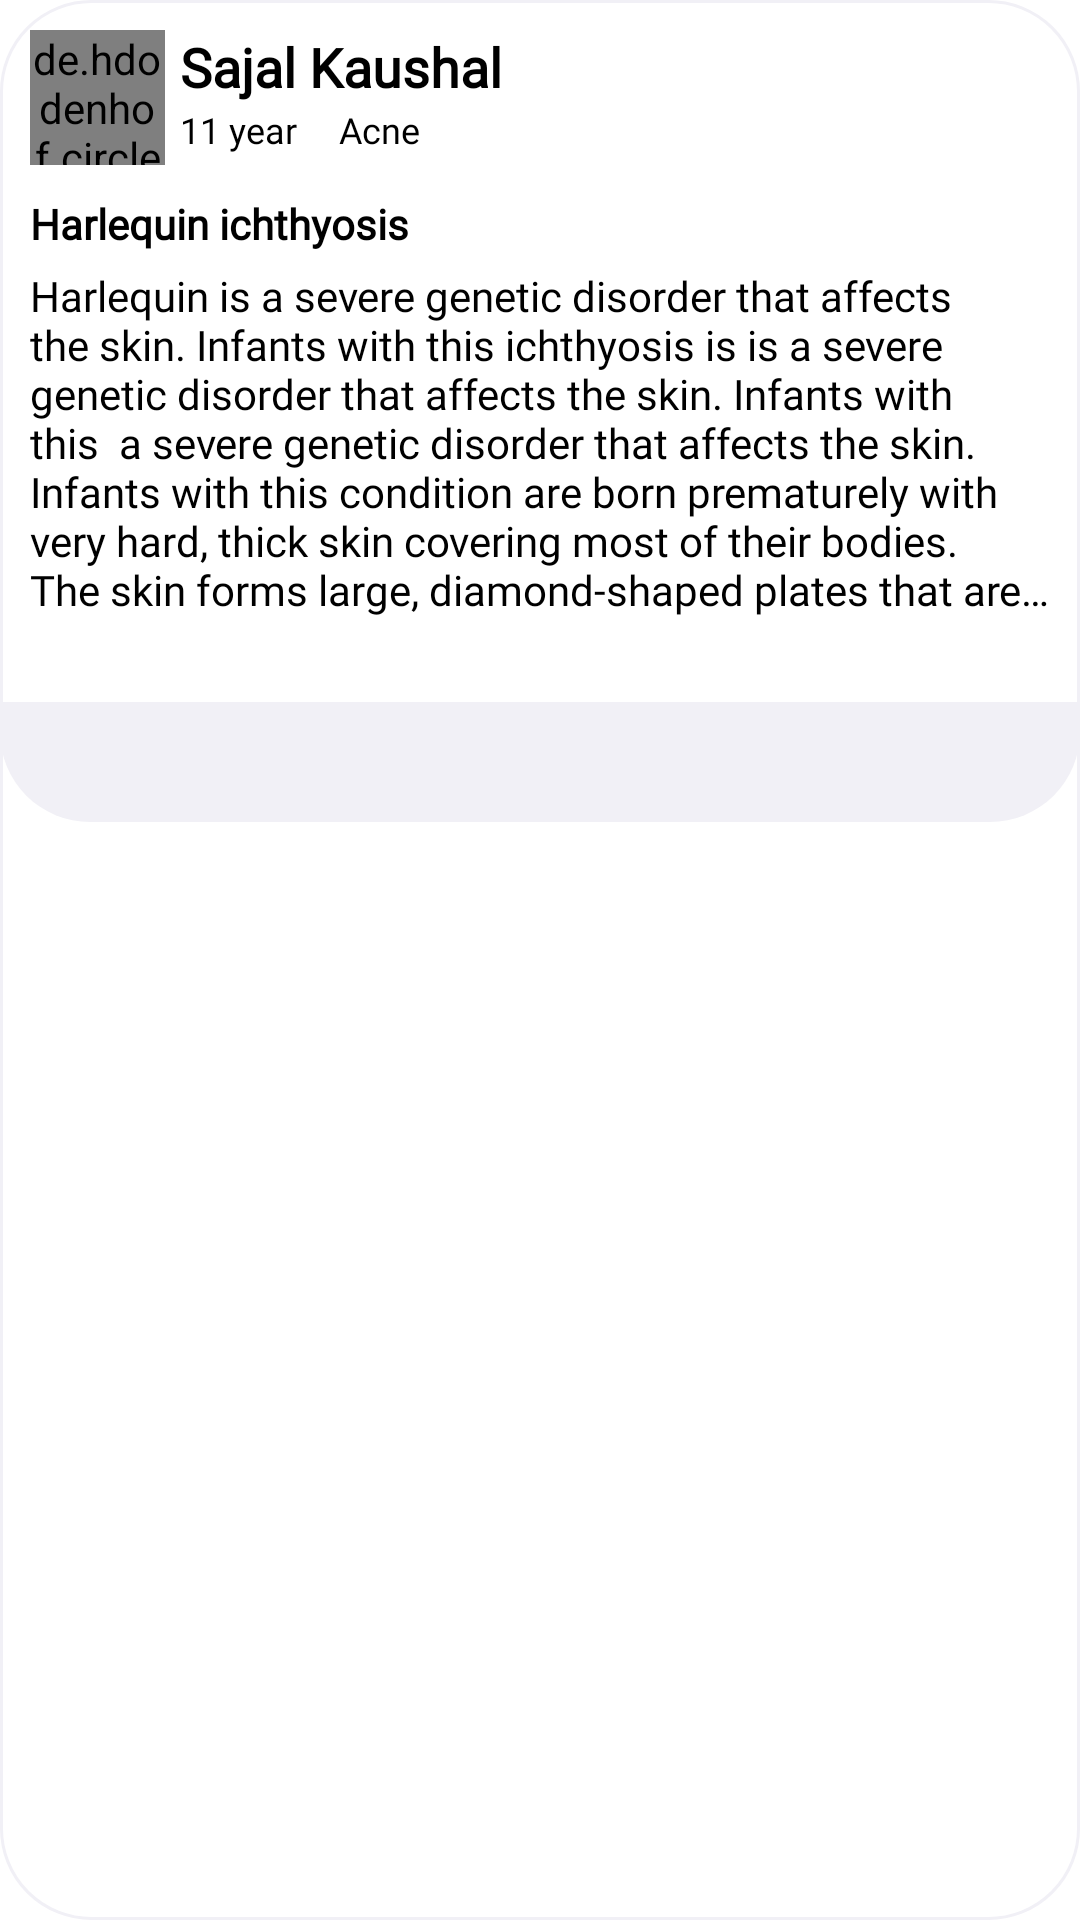

This screen was rendered from an Android layout file. Write that file and the resources it references.
<!-- AndroidManifest.xml: application theme Theme.HumanDisClass -->
<!-- res/layout/name_disease_advice.xml -->
<?xml version="1.0" encoding="utf-8"?>
<RelativeLayout xmlns:android="http://schemas.android.com/apk/res/android"
    android:layout_width="match_parent"
    xmlns:app="http://schemas.android.com/apk/res-auto"
    android:layout_margin="5dp"
    android:id="@+id/relative_layout_name_disease_advice"
    android:background="@drawable/outline30dp"
    android:layout_height="wrap_content">

    <de.hdodenhof.circleimageview.CircleImageView
        android:id="@+id/name_disease_advice_image"
        android:layout_width="45dp"
        android:layout_height="45dp"
        android:layout_marginStart="10dp"
        android:layout_marginTop="10dp"
        android:src="@color/black" />

    <TextView
        android:id="@+id/name_disease_advice_name"
        android:layout_width="130dp"
        android:layout_height="25dp"
        android:layout_marginStart="60dp"
        android:layout_marginTop="10dp"
        android:fontFamily="@font/varela_round"
        android:text="Sajal Kaushal"
        android:textColor="@color/black"
        android:textSize="18dp"
        android:textStyle="bold" />
    <FrameLayout
        android:id="@+id/name_disease_advice_age"
        android:layout_width="wrap_content"
        android:layout_height="wrap_content"
        android:layout_marginStart="60dp"
        android:layout_below="@+id/name_disease_advice_name">
        <TextView
            android:id="@+id/name_disease_advice_year"
            android:layout_width="50dp"
            android:layout_height="20dp"
            android:layout_below="@+id/commentname"
            android:fontFamily="@font/varela_round"
            android:text="11 year"
            android:textColor="@color/black"
            android:textSize="12dp" />

        <TextView
            android:id="@+id/disease_name_disease_advice"
            android:layout_width="120dp"
            android:layout_height="20dp"
            android:text="Acne"
            android:fontFamily="@font/varela_round"
            android:textColor="@color/black"
            android:textSize="12dp"
            android:layout_below="@+id/commentname"
            android:layout_marginStart="53dp" />
    </FrameLayout>

    <TextView
        android:id="@+id/disname_name_disease_advice"
        android:layout_width="wrap_content"
        android:layout_height="19dp"
        android:layout_below="@+id/name_disease_advice_image"
        android:layout_marginStart="10dp"
        android:layout_marginTop="10dp"
        android:fontFamily="@font/varela_round"
        android:text="Harlequin ichthyosis"
        android:textColor="@color/black"
        android:textStyle="bold" />

    <TextView
        android:id="@+id/name_disease_advice_disdisc"
        android:layout_width="match_parent"
        android:layout_height="130dp"
        android:layout_below="@+id/disname_name_disease_advice"
        android:layout_marginStart="10dp"
        android:layout_marginTop="5dp"
        android:layout_marginEnd="10dp"
        android:layout_marginBottom="10dp"
        android:ellipsize="end"
        android:fontFamily="@font/varela_round"
        android:maxLines="7"
        android:text="Harlequin is a severe genetic disorder that affects the skin. Infants with this ichthyosis is is a severe genetic disorder that affects the skin. Infants with this  a severe genetic disorder that affects the skin. Infants with this condition are born prematurely with very hard, thick skin covering most of their bodies. The skin forms large, diamond-shaped plates that are separated by deep cracks (fissures)."
        android:textColor="@color/black"
        android:textSize="14dp" />

    <FrameLayout
        android:layout_width="match_parent"
        android:layout_height="40dp"
        android:layout_below="@+id/name_disease_advice_disdisc"
        android:layout_marginTop="5dp"
        android:background="@drawable/bottom30dp">

    </FrameLayout>
</RelativeLayout>
<!-- resources referenced by this layout -->
<resources>
  <color name="black">#FF000000</color>
  <!-- drawable bottom30dp (drawable) -->
  <?xml version="1.0" encoding="utf-8"?>
  <shape xmlns:android="http://schemas.android.com/apk/res/android"
      android:shape="rectangle">
  
      <solid android:color="#f1f0f6"/>
  
      <corners android:bottomLeftRadius="30dp"
          android:bottomRightRadius="30dp"/>
  </shape>
      
  <!-- drawable outline30dp (drawable) -->
  <?xml version="1.0" encoding="utf-8"?>
  <shape xmlns:android="http://schemas.android.com/apk/res/android"
      android:shape="rectangle">
      <stroke android:color="#f1f0f6" android:width="1dp"/>
  
  
      <corners android:radius="30dp" />
  </shape>
      
  <style name="Theme.HumanDisClass" parent="Theme.MaterialComponents.DayNight.NoActionBar">
          <item name="android:autofilledHighlight" tools:targetApi="o">@android:color/transparent</item>
          <item name="android:background">@android:color/transparent</item>
          
          <item name="colorPrimary">@color/purple_500</item>
          <item name="colorPrimaryVariant">@color/purple_700</item>
          <item name="colorOnPrimary">@color/white</item>
          
          <item name="colorSecondary">@color/teal_200</item>
          <item name="colorSecondaryVariant">@color/teal_700</item>
          <item name="colorOnSecondary">@color/black</item>
          
          <item name="android:statusBarColor" tools:targetApi="l">#220006</item>
          
      </style>
  <color name="purple_500">#FF6200EE</color>
  <color name="purple_700">#FF3700B3</color>
  <color name="white">#FFFFFFFF</color>
  <color name="teal_200">#FF03DAC5</color>
  <color name="teal_700">#FF018786</color>
</resources>
